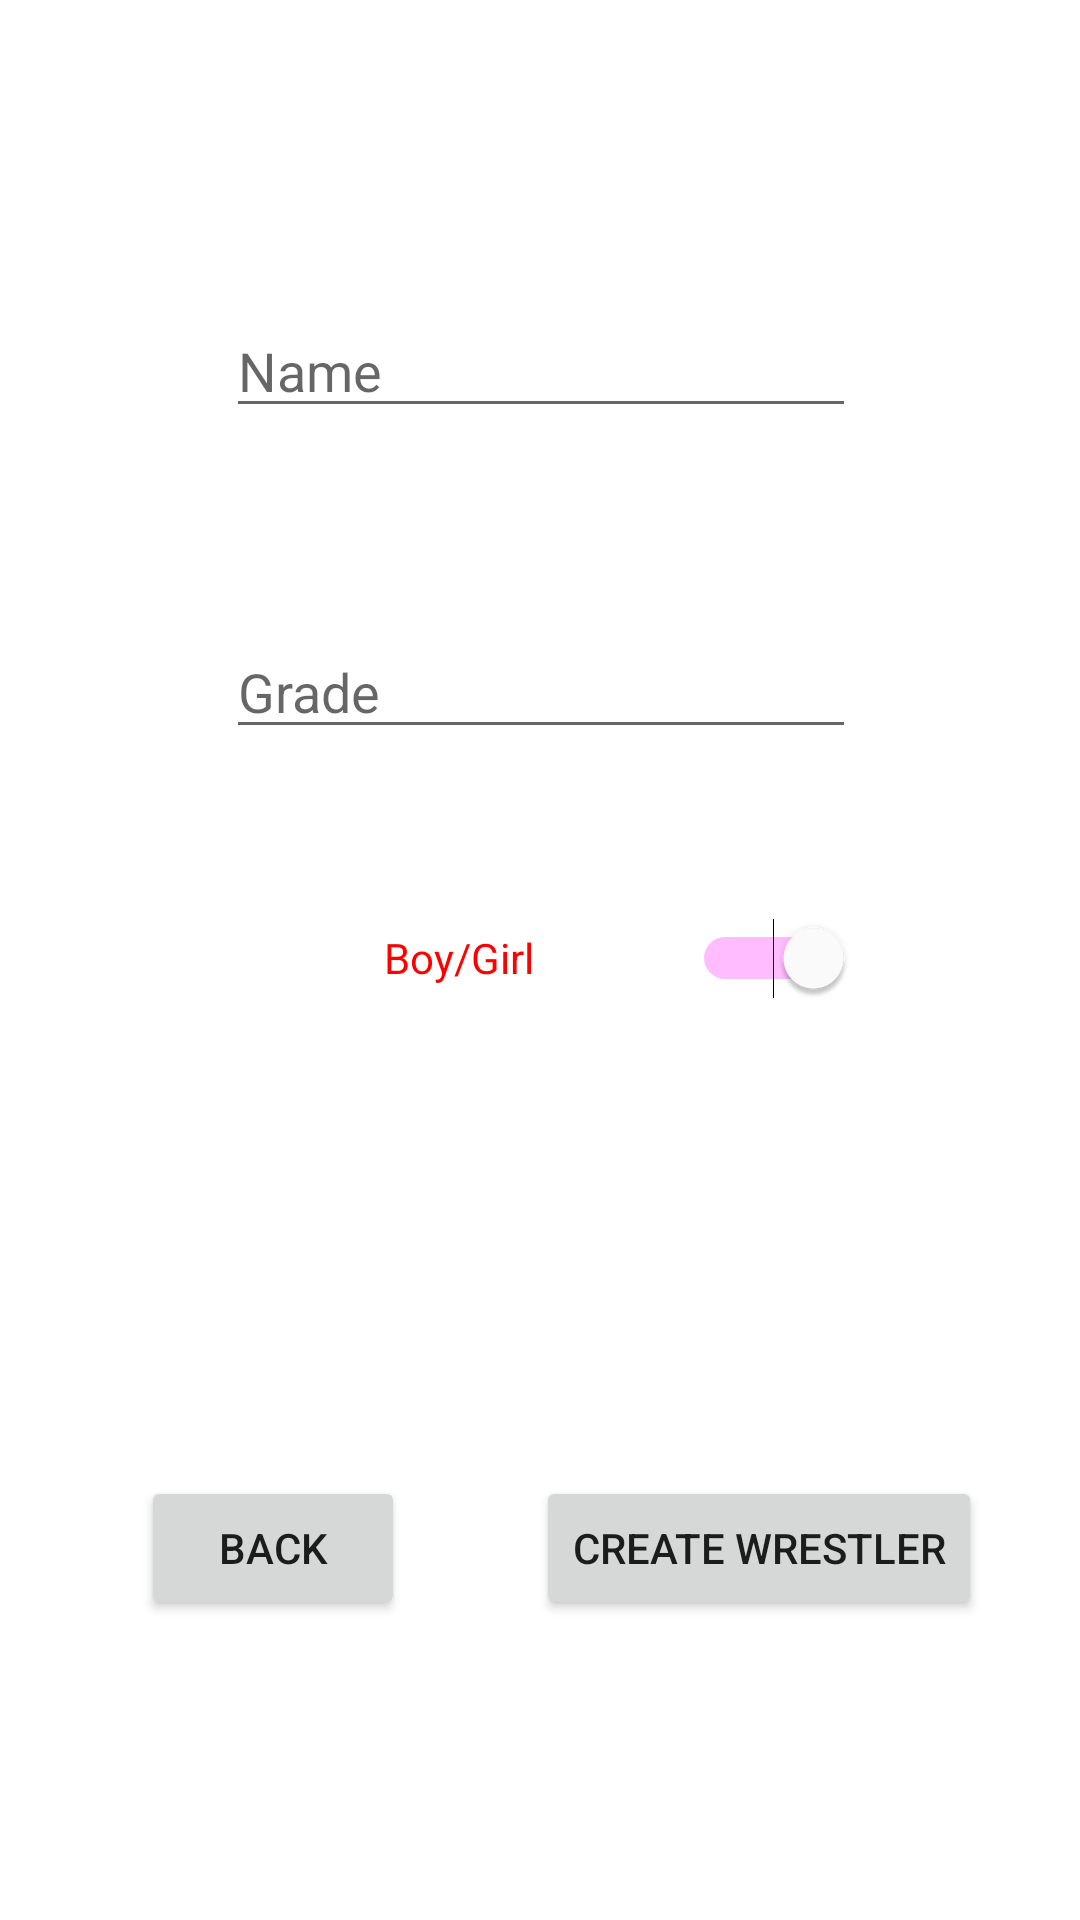

Write the Android layout XML for this screen, with the resource values it uses.
<!-- AndroidManifest.xml: application theme Theme.WrestlingManager -->
<!-- res/layout/activity_add_wrestler.xml -->
<?xml version="1.0" encoding="utf-8"?>
<androidx.constraintlayout.widget.ConstraintLayout xmlns:android="http://schemas.android.com/apk/res/android"
    xmlns:app="http://schemas.android.com/apk/res-auto"
    xmlns:tools="http://schemas.android.com/tools"
    android:layout_width="match_parent"
    android:layout_height="match_parent"
    tools:context=".AddWrestlerActivity">

    <Button
        android:id="@+id/AddWrestlerButton2"
        android:layout_width="wrap_content"
        android:layout_height="wrap_content"
        android:onClick="onAddWrestler2Clicked"
        android:text="Back"
        app:layout_constraintBottom_toBottomOf="parent"
        app:layout_constraintEnd_toEndOf="parent"
        app:layout_constraintHorizontal_bias="0.173"
        app:layout_constraintStart_toStartOf="parent"
        app:layout_constraintTop_toTopOf="parent"
        app:layout_constraintVertical_bias="0.831" />

    <EditText
        android:id="@+id/addWrestlerName"
        android:layout_width="wrap_content"
        android:layout_height="wrap_content"
        android:ems="10"
        android:hint="Name"
        android:inputType="textPersonName"
        app:layout_constraintBottom_toBottomOf="parent"
        app:layout_constraintEnd_toEndOf="parent"
        app:layout_constraintHorizontal_bias="0.502"
        app:layout_constraintStart_toStartOf="parent"
        app:layout_constraintTop_toTopOf="parent"
        app:layout_constraintVertical_bias="0.169" />

    <EditText
        android:id="@+id/addWrestlerGrade"
        android:layout_width="wrap_content"
        android:layout_height="wrap_content"
        android:ems="10"
        android:hint="Grade"
        android:inputType="number"
        app:layout_constraintBottom_toBottomOf="parent"
        app:layout_constraintEnd_toEndOf="parent"
        app:layout_constraintHorizontal_bias="0.502"
        app:layout_constraintStart_toStartOf="parent"
        app:layout_constraintTop_toTopOf="parent"
        app:layout_constraintVertical_bias="0.348" />

    <Switch
        android:id="@+id/WrestlerSwitch"
        android:layout_width="210dp"
        android:layout_height="44dp"
        android:layout_centerHorizontal="true"
        android:checked="true"
        android:gravity="center"
        android:text="Boy/Girl"
        android:textColor="#f00"
        android:textOff="Girl"
        android:textOn="Boy"
        app:layout_constraintBottom_toBottomOf="parent"
        app:layout_constraintEnd_toEndOf="parent"
        app:layout_constraintHorizontal_bias="0.497"
        app:layout_constraintStart_toStartOf="parent"
        app:layout_constraintTop_toTopOf="parent"
        app:layout_constraintVertical_bias="0.499"
        tools:ignore="UseSwitchCompatOrMaterialXml" />

    <Button
        android:id="@+id/createWrestlerButton"
        android:layout_width="wrap_content"
        android:layout_height="wrap_content"
        android:text="Create Wrestler"
        android:onClick="onCreateWrestlerClicked"
        app:layout_constraintBottom_toBottomOf="parent"
        app:layout_constraintEnd_toEndOf="parent"
        app:layout_constraintHorizontal_bias="0.846"
        app:layout_constraintStart_toStartOf="parent"
        app:layout_constraintTop_toTopOf="parent"
        app:layout_constraintVertical_bias="0.831" />;

</androidx.constraintlayout.widget.ConstraintLayout>
<!-- resources referenced by this layout -->
<resources>
  <style name="Theme.WrestlingManager" parent="Theme.MaterialComponents.DayNight.DarkActionBar">
          
          <item name="colorPrimary">@color/green</item>
          <item name="colorPrimaryVariant">@color/green_dark</item>
          <item name="colorOnPrimary">@color/white</item>
          
          <item name="colorSecondary">@color/green</item>
          <item name="colorSecondaryVariant">@color/teal_700</item>
          <item name="colorOnSecondary">@color/black</item>
          
          <item name="android:statusBarColor" tools:targetApi="l">?attr/colorPrimaryVariant</item>
          
      </style>
  <!-- not gathered from this repository: default colours our renderer supplied (Android Studio template values) -->
  <color name="teal_700">#FF018786</color>
  <color name="black">#FF000000</color>
  <color name="white">#FFFFFFFF</color>
</resources>
